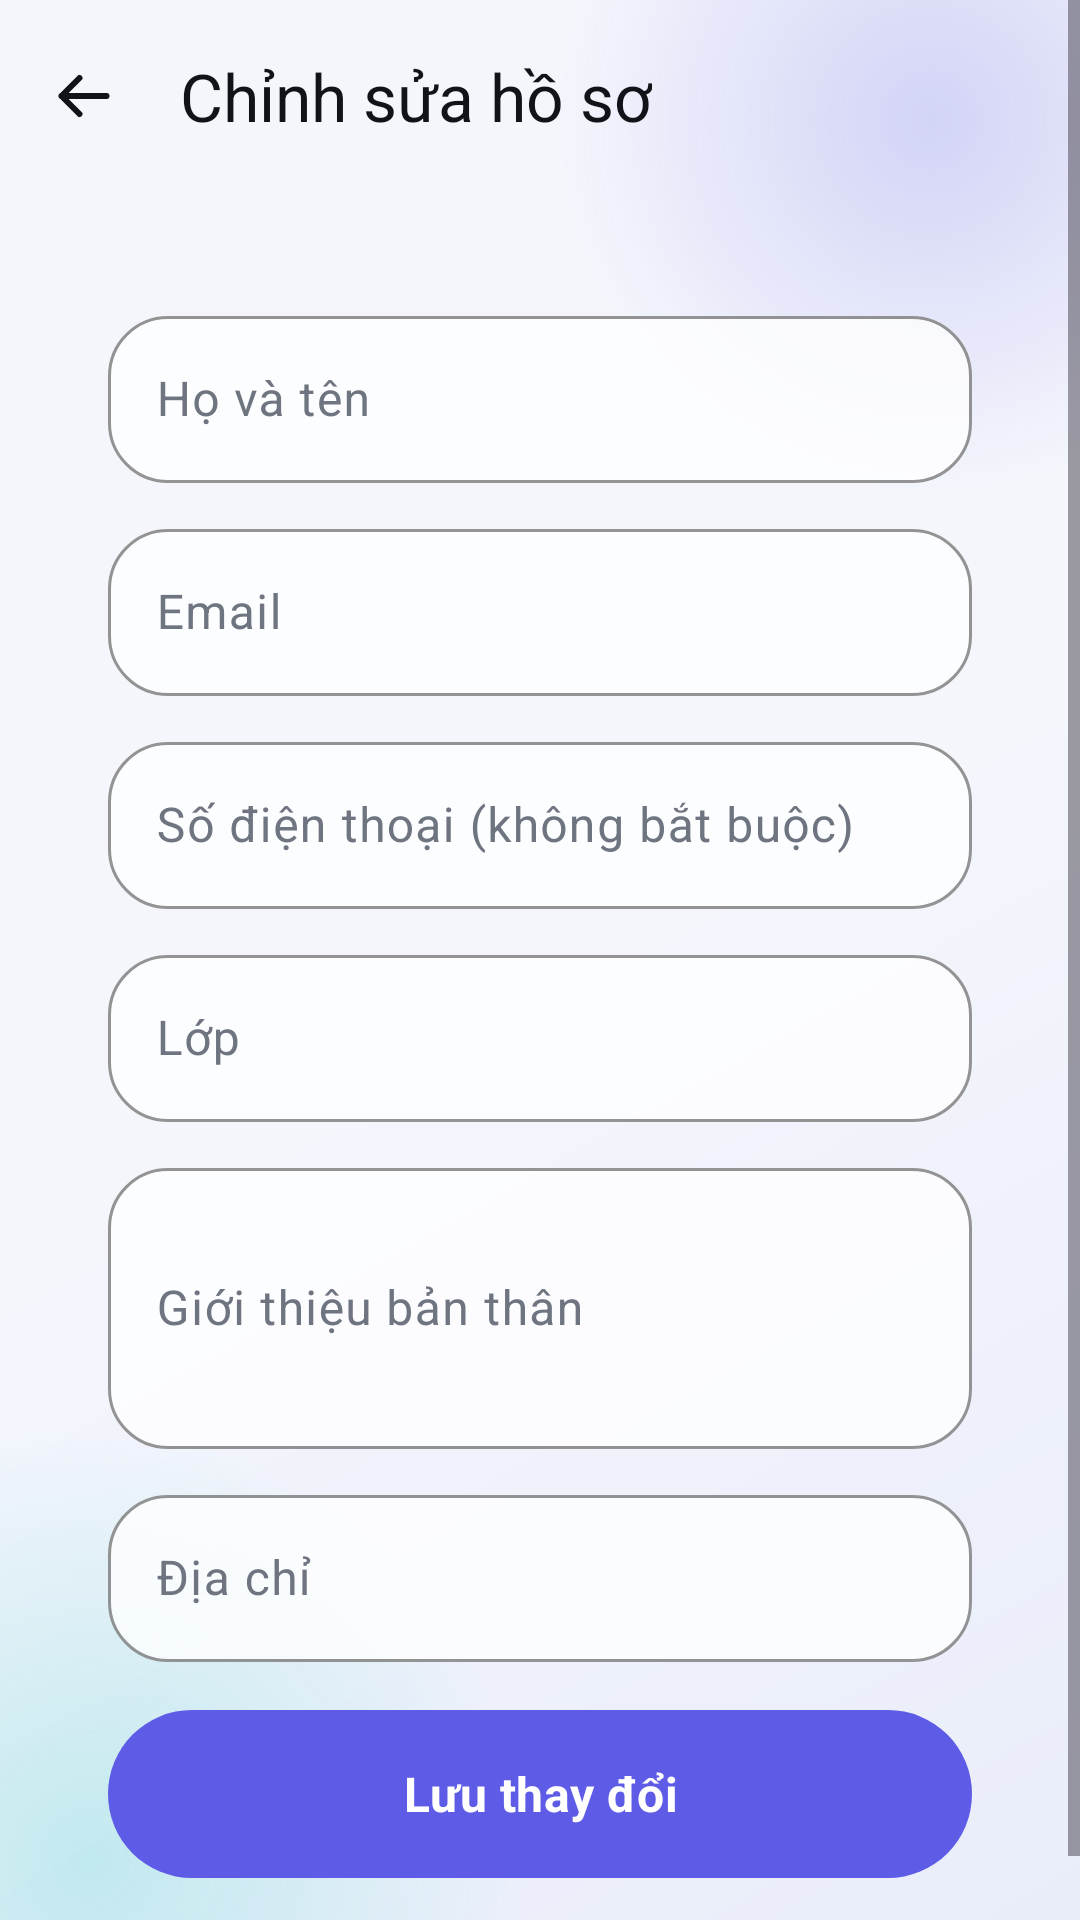

Layout XML and referenced resources for this Android screen:
<!-- AndroidManifest.xml: application theme Theme.Smartkid -->
<!-- res/layout/activity_profile_edit.xml -->
<?xml version="1.0" encoding="utf-8"?>
<ScrollView xmlns:android="http://schemas.android.com/apk/res/android"
    xmlns:app="http://schemas.android.com/apk/res-auto"
    android:layout_width="match_parent"
    android:layout_height="match_parent"
    android:fillViewport="true">
    <LinearLayout
        android:layout_width="match_parent"
        android:layout_height="wrap_content"
        android:orientation="vertical">
        <com.google.android.material.appbar.MaterialToolbar
            android:id="@+id/toolbarProfileEdit"
            android:layout_width="match_parent"
            android:layout_height="?attr/actionBarSize"
            android:background="@color/glass_toolbar"
            app:navigationIcon="@drawable/ic_arrow_back"
            app:navigationIconTint="@color/smartkid_text"
            app:title="@string/edit_profile"
            app:titleTextColor="@color/smartkid_text" />
        <LinearLayout
            android:layout_width="match_parent"
            android:layout_height="wrap_content"
            android:layout_margin="@dimen/screen_padding_compact"
            android:background="@drawable/bg_glass_card"
            android:orientation="vertical"
            android:padding="20dp">
            <com.google.android.material.textfield.TextInputLayout
                style="@style/Widget.Smartkid.GlassInput"
                android:layout_width="match_parent"
                android:layout_height="wrap_content"
                android:hint="@string/full_name_hint">
                <com.google.android.material.textfield.TextInputEditText
                    android:id="@+id/inputProfileFullName"
                    android:layout_width="match_parent"
                    android:layout_height="wrap_content"
                    android:inputType="textPersonName"
                    android:maxLength="150"
                    android:maxLines="1" />
            </com.google.android.material.textfield.TextInputLayout>
            <com.google.android.material.textfield.TextInputLayout
                style="@style/Widget.Smartkid.GlassInput"
                android:layout_width="match_parent"
                android:layout_height="wrap_content"
                android:layout_marginTop="10dp"
                android:hint="@string/email_hint">
                <com.google.android.material.textfield.TextInputEditText
                    android:id="@+id/inputProfileEmail"
                    android:layout_width="match_parent"
                    android:layout_height="wrap_content"
                    android:inputType="textEmailAddress"
                    android:maxLines="1" />
            </com.google.android.material.textfield.TextInputLayout>
            <com.google.android.material.textfield.TextInputLayout
                style="@style/Widget.Smartkid.GlassInput"
                android:layout_width="match_parent"
                android:layout_height="wrap_content"
                android:layout_marginTop="10dp"
                android:hint="@string/phone_hint">
                <com.google.android.material.textfield.TextInputEditText
                    android:id="@+id/inputProfilePhone"
                    android:layout_width="match_parent"
                    android:layout_height="wrap_content"
                    android:inputType="phone"
                    android:maxLength="15"
                    android:maxLines="1" />
            </com.google.android.material.textfield.TextInputLayout>
            <com.google.android.material.textfield.TextInputLayout
                style="@style/Widget.Smartkid.GlassInput"
                android:layout_width="match_parent"
                android:layout_height="wrap_content"
                android:layout_marginTop="10dp"
                android:hint="@string/class_hint">
                <com.google.android.material.textfield.TextInputEditText
                    android:id="@+id/inputProfileClass"
                    android:layout_width="match_parent"
                    android:layout_height="wrap_content"
                    android:inputType="text"
                    android:maxLines="1" />
            </com.google.android.material.textfield.TextInputLayout>
            <com.google.android.material.textfield.TextInputLayout
                style="@style/Widget.Smartkid.GlassInput"
                android:layout_width="match_parent"
                android:layout_height="wrap_content"
                android:layout_marginTop="10dp"
                android:hint="@string/bio_hint">
                <com.google.android.material.textfield.TextInputEditText
                    android:id="@+id/inputProfileBio"
                    android:layout_width="match_parent"
                    android:layout_height="wrap_content"
                    android:inputType="textCapSentences|textMultiLine"
                    android:maxLength="2000"
                    android:minLines="3" />
            </com.google.android.material.textfield.TextInputLayout>
            <com.google.android.material.textfield.TextInputLayout
                style="@style/Widget.Smartkid.GlassInput"
                android:layout_width="match_parent"
                android:layout_height="wrap_content"
                android:layout_marginTop="10dp"
                android:hint="@string/address_hint">
                <com.google.android.material.textfield.TextInputEditText
                    android:id="@+id/inputProfileAddress"
                    android:layout_width="match_parent"
                    android:layout_height="wrap_content"
                    android:inputType="textPostalAddress"
                    android:maxLength="255"
                    android:maxLines="2" />
            </com.google.android.material.textfield.TextInputLayout>
            <TextView
                android:background="@null"
                android:id="@+id/textProfileEditStatus"
                android:layout_width="match_parent"
                android:layout_height="wrap_content"
                android:layout_marginTop="10dp"
                android:textColor="@color/smartkid_text"
                android:visibility="gone" />
            <ProgressBar
                android:id="@+id/progressProfileEdit"
                style="?android:attr/progressBarStyleHorizontal"
                android:layout_width="match_parent"
                android:layout_height="wrap_content"
                android:layout_marginTop="10dp"
                android:indeterminate="true"
                android:visibility="gone" />
            <com.google.android.material.button.MaterialButton
                android:id="@+id/buttonSaveProfile"
                android:layout_width="match_parent"
                android:layout_height="56dp"
                android:layout_marginTop="16dp"
                android:text="@string/save" />
        </LinearLayout>
    </LinearLayout>
</ScrollView>
<!-- resources referenced by this layout -->
<resources>
  <color name="glass_toolbar">#00F4F6FC</color>
  <color name="smartkid_text">#FF111318</color>
  <dimen name="screen_padding_compact">16dp</dimen>
  <string name="address_hint">Địa chỉ</string>
  <string name="bio_hint">Giới thiệu bản thân</string>
  <string name="class_hint">Lớp</string>
  <string name="edit_profile">Chỉnh sửa hồ sơ</string>
  <string name="email_hint">Email</string>
  <string name="full_name_hint">Họ và tên</string>
  <string name="phone_hint">Số điện thoại</string>
  <string name="save">Lưu thay đổi</string>
  <style name="Theme.Smartkid" parent="Base.Theme.Smartkid" />
  <color name="glass_input">#C7FFFFFF</color>
  <color name="smartkid_primary">#FF5E5CE6</color>
  <dimen name="glass_radius_small">20dp</dimen>
  <color name="smartkid_text_secondary">#FF6E7480</color>
  <color name="on_primary">#FFFFFFFF</color>
  <color name="smartkid_avatar">#FFE7E8FF</color>
  <color name="smartkid_primary_dark">#FF4B49C9</color>
  <color name="smartkid_secondary">#FF00C7BE</color>
  <color name="on_secondary">#FF00201E</color>
  <color name="glass_surface_strong">#EDFFFFFF</color>
  <color name="glass_surface">#D1FFFFFF</color>
  <color name="smartkid_outline_visible">#FFD6DCEC</color>
  <color name="smartkid_error">#FFE23B32</color>
  <style name="Widget.Smartkid.GlassToolbar" parent="Widget.Material3.Toolbar.Surface">
          <item name="android:background">@color/glass_toolbar</item>
          <item name="titleTextColor">@color/smartkid_text</item>
          <item name="subtitleTextColor">@color/smartkid_text_secondary</item>
          <item name="navigationIconTint">@color/smartkid_text</item>
          <item name="android:elevation">0dp</item>
      </style>
  <style name="Widget.Smartkid.FloatingNavigation" parent="">
          <item name="android:background">@drawable/common_bg_floating_navigation</item>
          <item name="android:elevation">@dimen/glass_elevation_high</item>
          <item name="android:gravity">center_vertical</item>
          <item name="android:orientation">horizontal</item>
          <item name="android:padding">4dp</item>
      </style>
  <style name="ThemeOverlay.Smartkid.GlassDialog" parent="ThemeOverlay.Material3.MaterialAlertDialog">
          <item name="colorSurface">@color/glass_surface_strong</item>
          <item name="colorOnSurface">@color/smartkid_text</item>
          <item name="shapeAppearanceMediumComponent">@style/ShapeAppearance.Smartkid.Glass</item>
      </style>
  <style name="ThemeOverlay.Smartkid.GlassBottomSheet" parent="ThemeOverlay.Material3.BottomSheetDialog">
          <item name="colorSurface">@color/glass_surface_strong</item>
          <item name="colorOnSurface">@color/smartkid_text</item>
          <item name="shapeAppearanceLargeComponent">@style/ShapeAppearance.Smartkid.Glass</item>
      </style>
  <color name="smartkid_background">#FFF4F6FC</color>
  <color name="smartkid_background_deep">#FFE9EDFA</color>
  <color name="glow_primary">#385E5CE6</color>
  <color name="glow_primary_transparent">#005E5CE6</color>
  <color name="glow_secondary">#3000C7BE</color>
  <color name="glow_secondary_transparent">#0000C7BE</color>
  <dimen name="button_height">54dp</dimen>
  <dimen name="glass_radius_large">28dp</dimen>
  <color name="glass_stroke">#B8FFFFFF</color>
  <dimen name="glass_elevation_high">12dp</dimen>
  <dimen name="glass_radius">24dp</dimen>
  <dimen name="glass_elevation">6dp</dimen>
  <dimen name="glass_stroke_width">1dp</dimen>
  <style name="ShapeAppearance.Smartkid.Glass" parent="ShapeAppearance.Material3.LargeComponent">
          <item name="cornerFamily">rounded</item>
          <item name="cornerSize">@dimen/glass_radius</item>
      </style>
  <color name="glass_navigation_center">#A8F7FAFF</color>
  <color name="glass_navigation_end">#91EAF2FF</color>
  <color name="glass_navigation_start">#D4FFFFFF</color>
  <color name="glass_navigation_stroke">#E8FFFFFF</color>
</resources>
